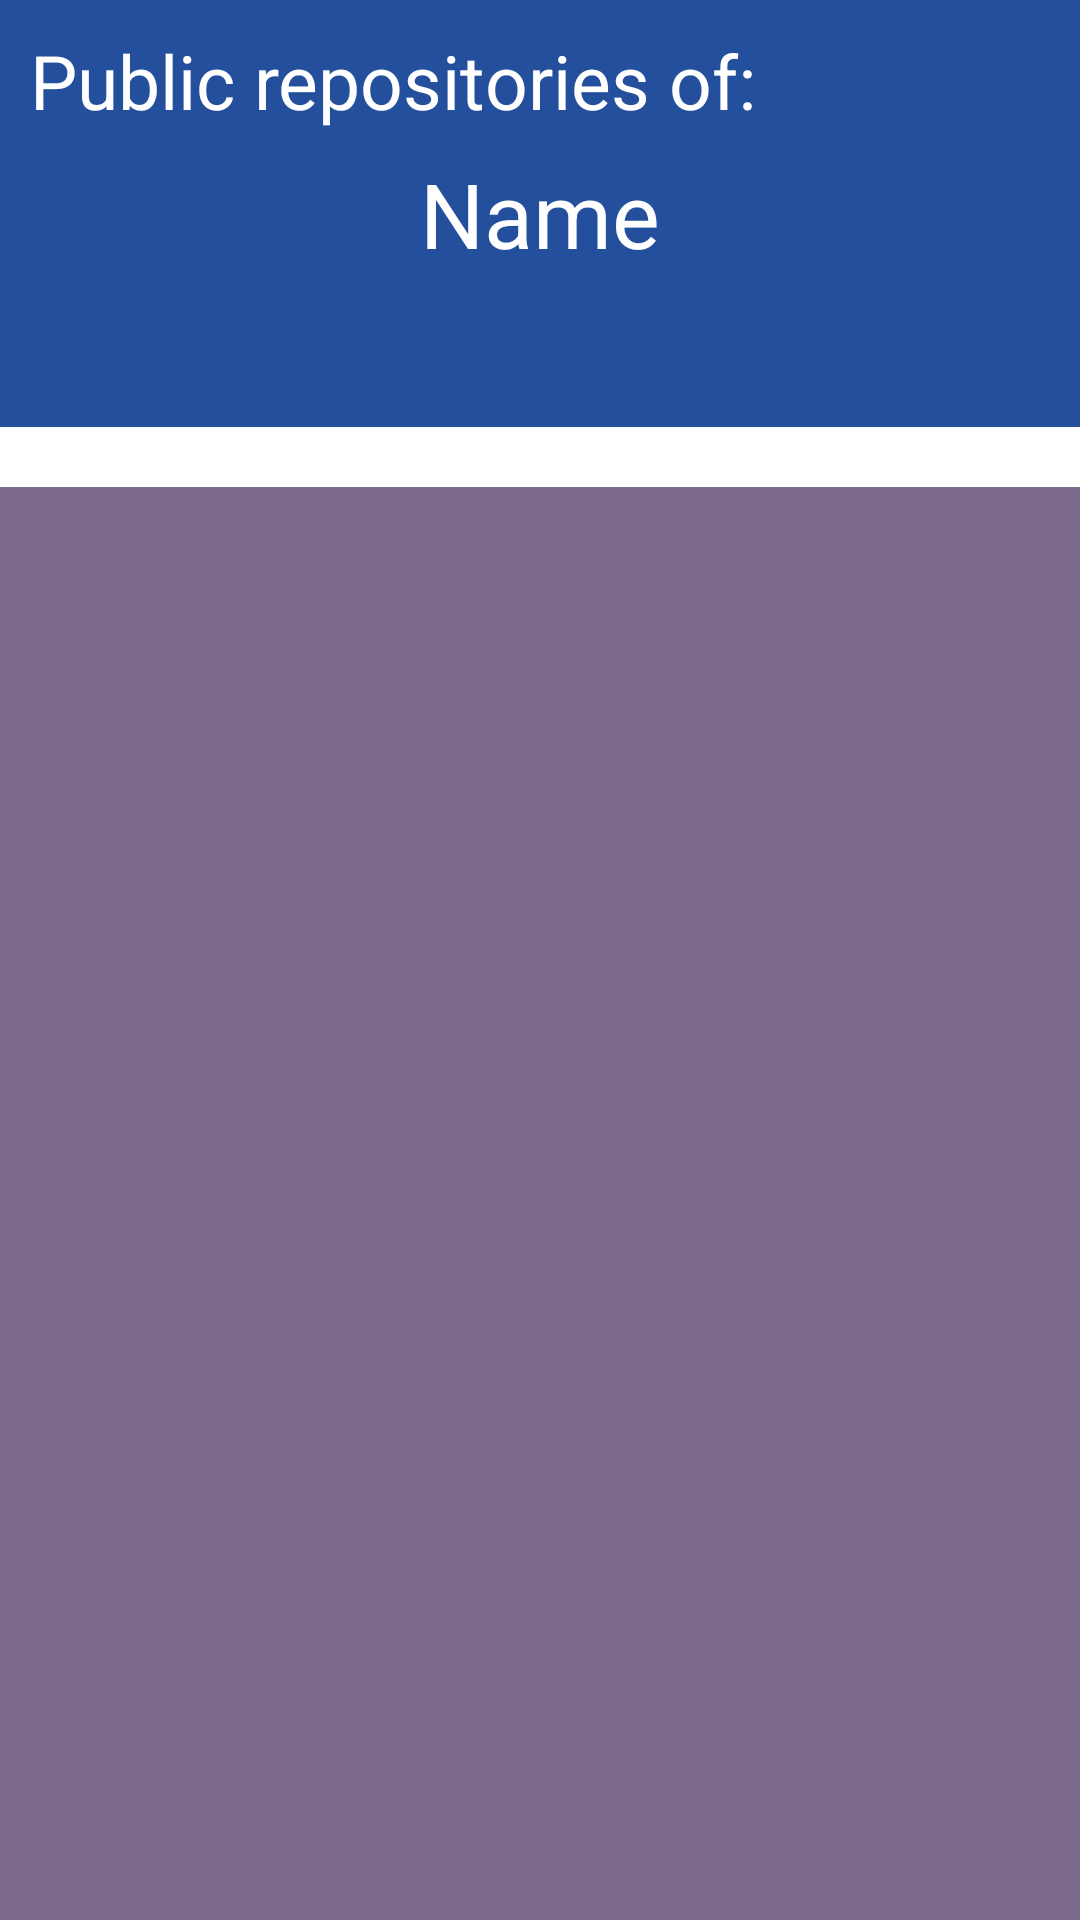

Reconstruct the res/layout file that produces this screen, plus the resources it refers to.
<!-- AndroidManifest.xml: application theme Theme.AtLabsTest -->
<!-- res/layout/fragment_user_repositories.xml -->
<?xml version="1.0" encoding="utf-8"?>
<layout xmlns:android="http://schemas.android.com/apk/res/android"
    xmlns:app="http://schemas.android.com/apk/res-auto"
    xmlns:tools="http://schemas.android.com/tools">

    <LinearLayout
        android:layout_width="match_parent"
        android:layout_height="match_parent"
        android:orientation="vertical"
        android:weightSum="9"
        tools:context=".fragments.UserRepositoriesFragment">

        <RelativeLayout
            android:layout_width="match_parent"
            android:layout_height="match_parent"
            android:background="#234F9C"
            android:layout_weight="7">

            <androidx.cardview.widget.CardView
                android:id="@id/card_view"
                android:layout_width="wrap_content"
                android:layout_height="match_parent">

                <ImageView
                    android:id="@+id/user_repos_image"
                    android:layout_width="wrap_content"
                    android:layout_height="match_parent"
                    android:background="#234F9C"
                    tools:srcCompat="@tools:sample/avatars" />
            </androidx.cardview.widget.CardView>

            <TextView
                android:layout_width="wrap_content"
                android:layout_height="wrap_content"
                android:layout_marginStart="10sp"
                android:layout_marginTop="10sp"
                android:layout_toRightOf="@id/card_view"
                android:textColor="@color/white"
                android:text="Public repositories of:"
                android:textSize="25sp" />

            <TextView
                android:id="@+id/user_full_name"
                android:layout_width="wrap_content"
                android:layout_height="wrap_content"
                android:layout_centerHorizontal="true"
                android:layout_centerVertical="true"
                android:text="Name"
                android:textColor="@color/white"
                android:textSize="30sp" />
        </RelativeLayout>

        <LinearLayout
            android:layout_width="match_parent"
            android:layout_height="match_parent"
            android:layout_marginTop="20sp"
            android:background="#7D6B8E"
            android:layout_weight="2">

            <androidx.recyclerview.widget.RecyclerView
                android:id="@+id/repositories_recycler"
                android:layout_width="match_parent"
                android:layout_height="match_parent" />
        </LinearLayout>
    </LinearLayout>
</layout>
<!-- resources referenced by this layout -->
<resources>
  <style name="Theme.AtLabsTest" parent="Theme.MaterialComponents.DayNight.NoActionBar">
          
          <item name="colorPrimary">@color/purple_500</item>
          <item name="colorPrimaryVariant">@color/purple_700</item>
          <item name="colorOnPrimary">@color/white</item>
          
          <item name="colorSecondary">@color/teal_200</item>
          <item name="colorSecondaryVariant">@color/teal_700</item>
          <item name="colorOnSecondary">@color/black</item>
          
          <item name="android:statusBarColor" tools:targetApi="l">?attr/colorPrimaryVariant</item>
          
      </style>
  <!-- not gathered from this repository: default colours our renderer supplied (Android Studio template values) -->
  <color name="purple_500">#FF6200EE</color>
  <color name="purple_700">#FF3700B3</color>
  <color name="teal_200">#FF03DAC5</color>
  <color name="teal_700">#FF018786</color>
  <color name="black">#FF000000</color>
  <color name="white">#FFFFFFFF</color>
</resources>
